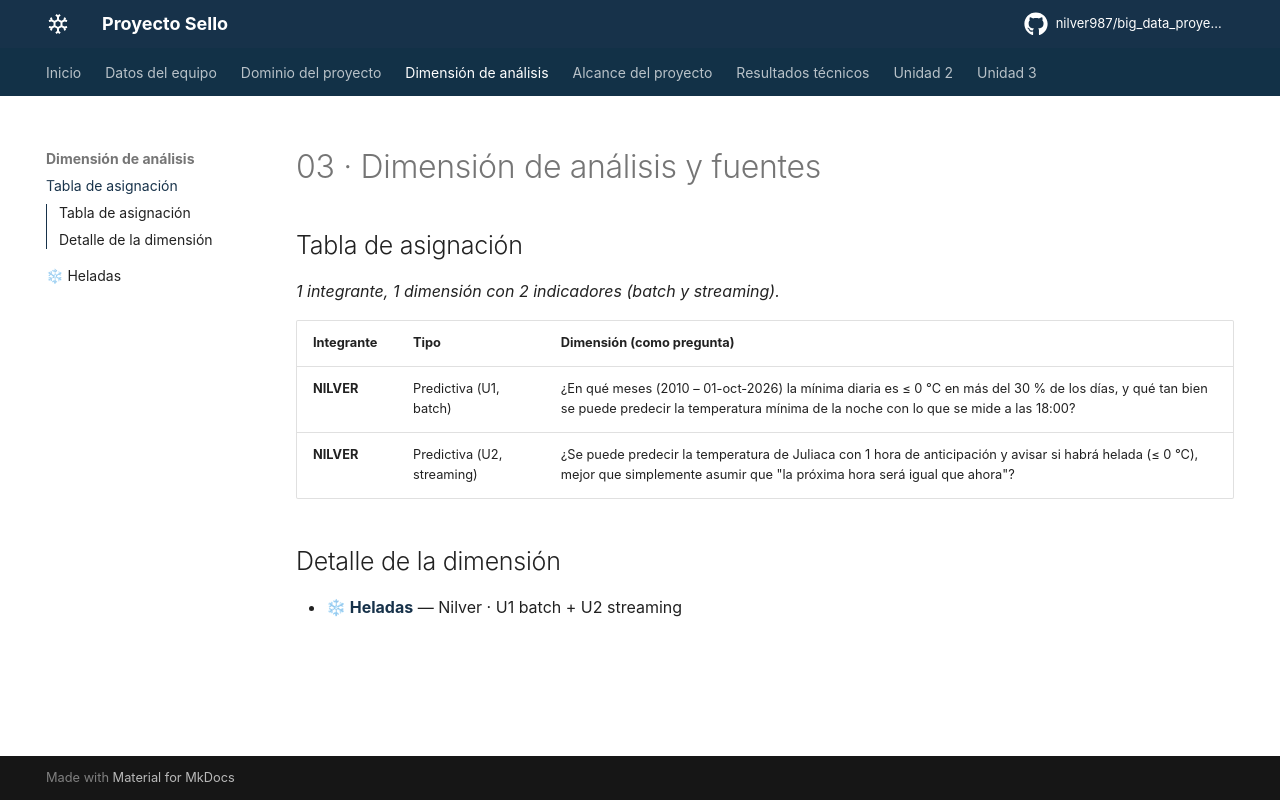

repository: nilver987/big_data_proyecto-sello · page: dimensiones/asignacion/index.html · generator: mkdocs

# 03 · Dimensión de análisis y fuentes

## Tabla de asignación

*1 integrante, 1 dimensión con 2 indicadores (batch y streaming).*

| Integrante | Tipo | Dimensión (como pregunta) |
|---|---|---|
| **NILVER** | Predictiva (U1, batch) | ¿En qué meses (2010 – 01-oct-2026) la mínima diaria es ≤ 0 °C en más del 30 % de los días, y qué tan bien se puede predecir la temperatura mínima de la noche con lo que se mide a las 18:00? |
| **NILVER** | Predictiva (U2, streaming) | ¿Se puede predecir la temperatura de Juliaca con 1 hora de anticipación y avisar si habrá helada (≤ 0 °C), mejor que simplemente asumir que "la próxima hora será igual que ahora"? |

## Detalle de la dimensión

- **[❄ Heladas](heladas.md)** — Nilver · U1 batch + U2 streaming
